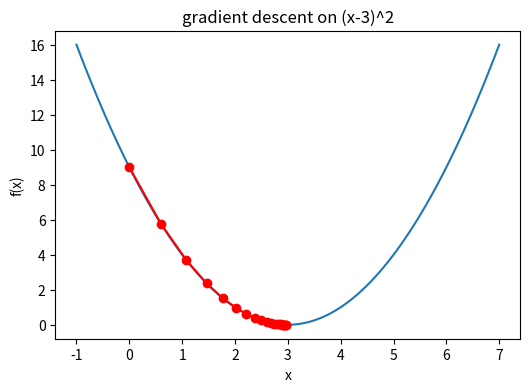
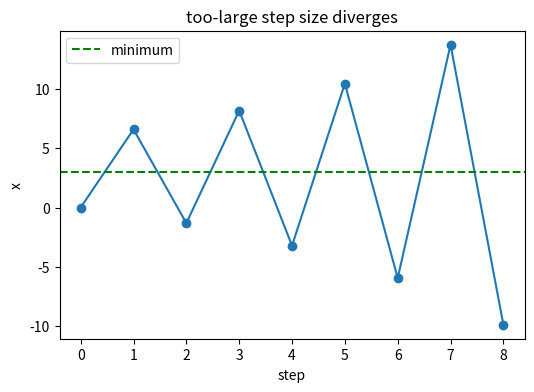

These figures' Python source, in order:
import numpy as np
import matplotlib.pyplot as plt
np.random.seed(0)
plt.rcParams["figure.figsize"] = (6, 4)

def log(label, value):
    print(f"[{label}] {value}")

log("setup", "tools ready — seed fixed to 0")

f = lambda x: (x - 3)**2
grad = lambda x: 2 * (x - 3)
x = 0.0; lr = 0.1; hist = [x]
for step in range(20):
    x = x - lr * grad(x)                        # step downhill
    hist.append(x)
    if step < 4: log(f"step {step}: x", round(x, 4))
log("final x (should approach 3)", round(hist[-1], 4))
assert abs(hist[-1] - 3) < 0.1

grid = np.linspace(-1, 7, 100)
plt.plot(grid, f(grid)); plt.plot(hist, [f(x) for x in hist], "-o", color="red")
plt.title("gradient descent on (x-3)^2"); plt.xlabel("x"); plt.ylabel("f(x)"); plt.show()

x = 0.0; lr_big = 1.1; hist_big = [x]
for step in range(8):
    x = x - lr_big * grad(x)
    hist_big.append(x)
log("x with lr=1.1 (diverging)", [round(v, 2) for v in hist_big])
assert abs(hist_big[-1] - 3) > abs(hist_big[0] - 3)          # it moved AWAY from the minimum

plt.plot(hist_big, "-o"); plt.axhline(3, ls="--", color="green", label="minimum")
plt.title("too-large step size diverges"); plt.xlabel("step"); plt.ylabel("x"); plt.legend(); plt.show()
